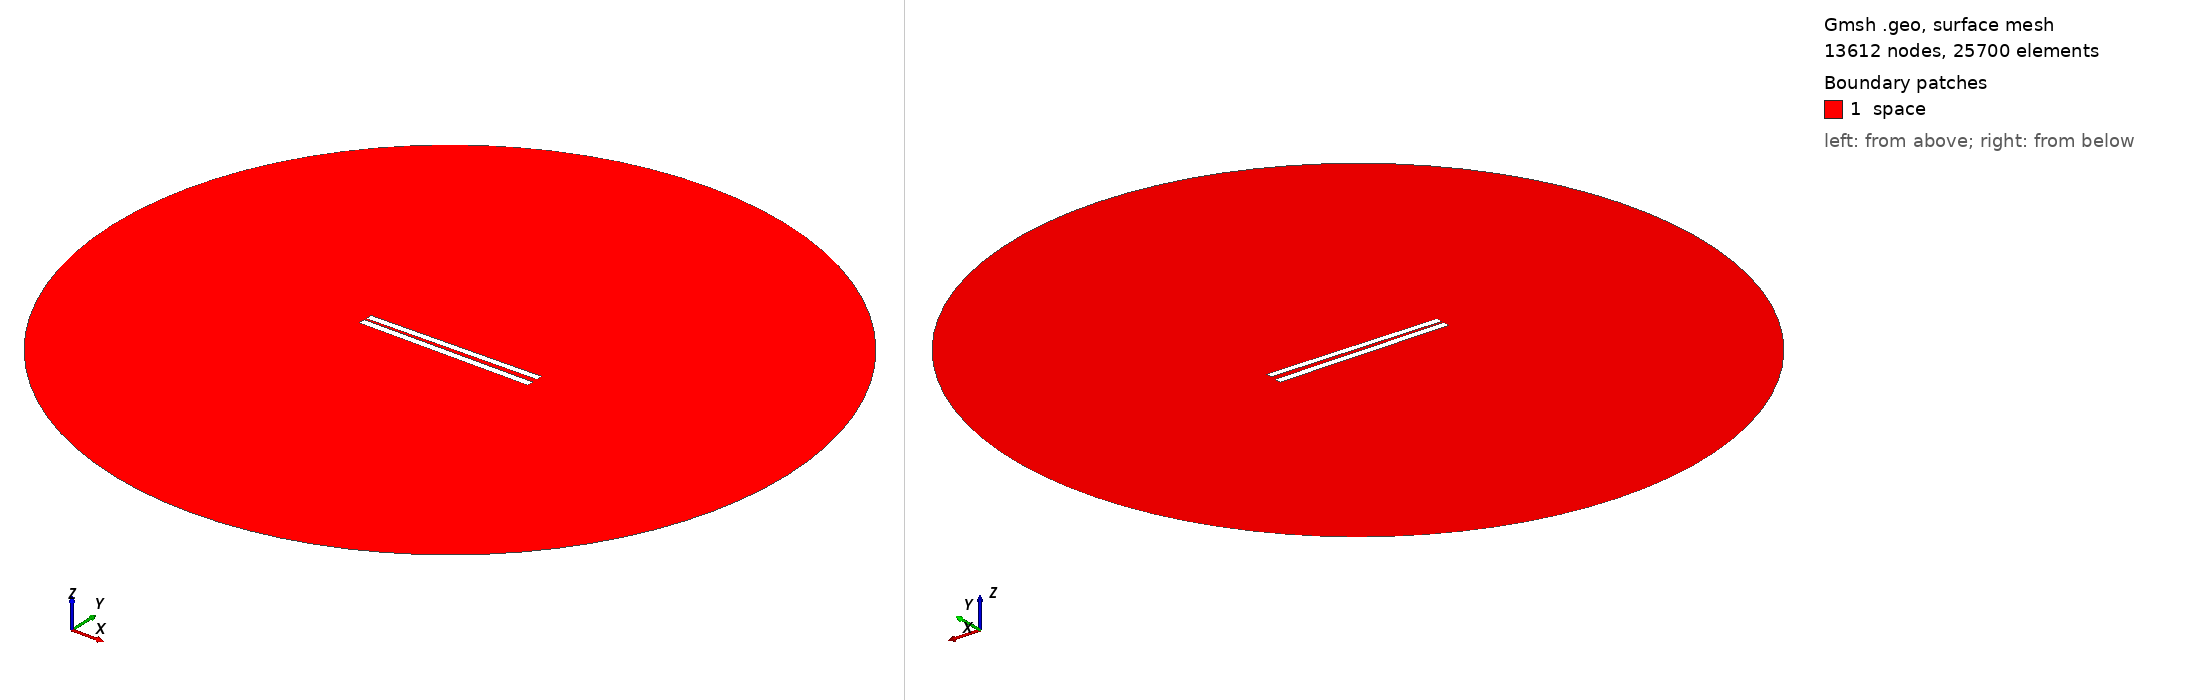

Gmsh geometry script, surface-meshed: 13612 nodes, 25700 surface elements. Boundary patches (legend numbers): 1 space. Left view from above one corner, right view from below the opposite corner. Legend entries are the model's physical surfaces. The drawing asked Gmsh for element sizes between 1% and 20% of the model's largest extent; the script's own settings can give other sizes.

=== 61.geo (drawn) ===
// Set the geometry kernel
SetFactory("OpenCASCADE");

//---------------------------------------
// Rectangles
//---------------------------------------

// Rectangle 1 (top)
Point(1) = {-49.9, 1.1833333333333333, 0, 1.0};
Point(2) = {49.9, 1.1833333333333333, 0, 1.0};
Point(3) = {49.9, 4.983333333333333, 0, 1.0};
Point(4) = {-49.9, 4.983333333333333, 0, 1.0};

Line(1) = {1, 2};
Line(2) = {2, 3};
Line(3) = {3, 4};
Line(4) = {4, 1};

Line Loop(1) = {1, 2, 3, 4};
Plane Surface(1) = {1};

Rotate { {0, 0, 1}, {0,  1.0833333333333333,  0}, 0.017 } {
  Surface{1};
}

// Rectangle 2 (bottom)
Point(5) = {-50,-1.0833333333333333, 0, 1.0};
Point(6) = { 50,-1.0833333333333333, 0, 1.0};
Point(7) = { 50,-5.083333333333333, 0, 1.0};
Point(8) = {-50,-5.083333333333333, 0, 1.0};

Line(5) = {5, 6};
Line(6) = {6, 7};
Line(7) = {7, 8};
Line(8) = {8, 5};

Line Loop(2) = {5, 6, 7, 8};
Plane Surface(2) = {2}; 


//---------------------------------------
// Circle
//---------------------------------------

// Define points
Point(9) = {0, 0, 0};        // Center
Point(10) = {200, 0, 0};     // Start point
Point(11) = {0, 200, 0};     // 90 degrees
Point(12) = {-200, 0, 0};    // 180 degrees
Point(13) = {0, -200, 0};    // 270 degrees

// Define circle arcs (each needs start, center, end)
Circle(9) = {10, 9, 11};
Circle(10) = {11, 9, 12};
Circle(11) = {12, 9, 13};
Circle(12) = {13, 9, 10};

// Define curve loop and surface if needed
Curve Loop(3) = {9, 10, 11, 12};
Surface(3) = {3};

// Subtract Rectangles from Circle
BooleanDifference{ Surface{3}; Delete; }{ Surface{1}; Surface{2}; Delete; }

//---------------------------------------
// Transfinite Lines and Surface
//---------------------------------------
r = 7;
Transfinite Line {1, 3} = 50*r Using Progression 1;
Transfinite Line {2, 4} = 2*r Using Progression 1;
Transfinite Line {5, 7} = 50*r Using Progression 1;
Transfinite Line {6, 8} = 2*r Using Progression 1;
Transfinite Line {9, 10, 11, 12} = 20 Using Progression 1;

//---------------------------------------
// Define Physical Groups
//---------------------------------------                

//--- Physical Curves
// Physical groups for boundaries
Physical Line("force_segment", 10) = {1};
Physical Line("upper_plate", 11) = {2, 3, 4};
Physical Line("lower_plate", 12) = {5, 6, 7, 8};
Physical Line("boundary", 20) = {9, 10, 11, 12};

//--- Physical Surfaces
Physical Surface("space", 30) = {3};

//---------------------------------------
// 6. Generate the Mesh
//---------------------------------------
Mesh 2;  // 2D mesh generation
